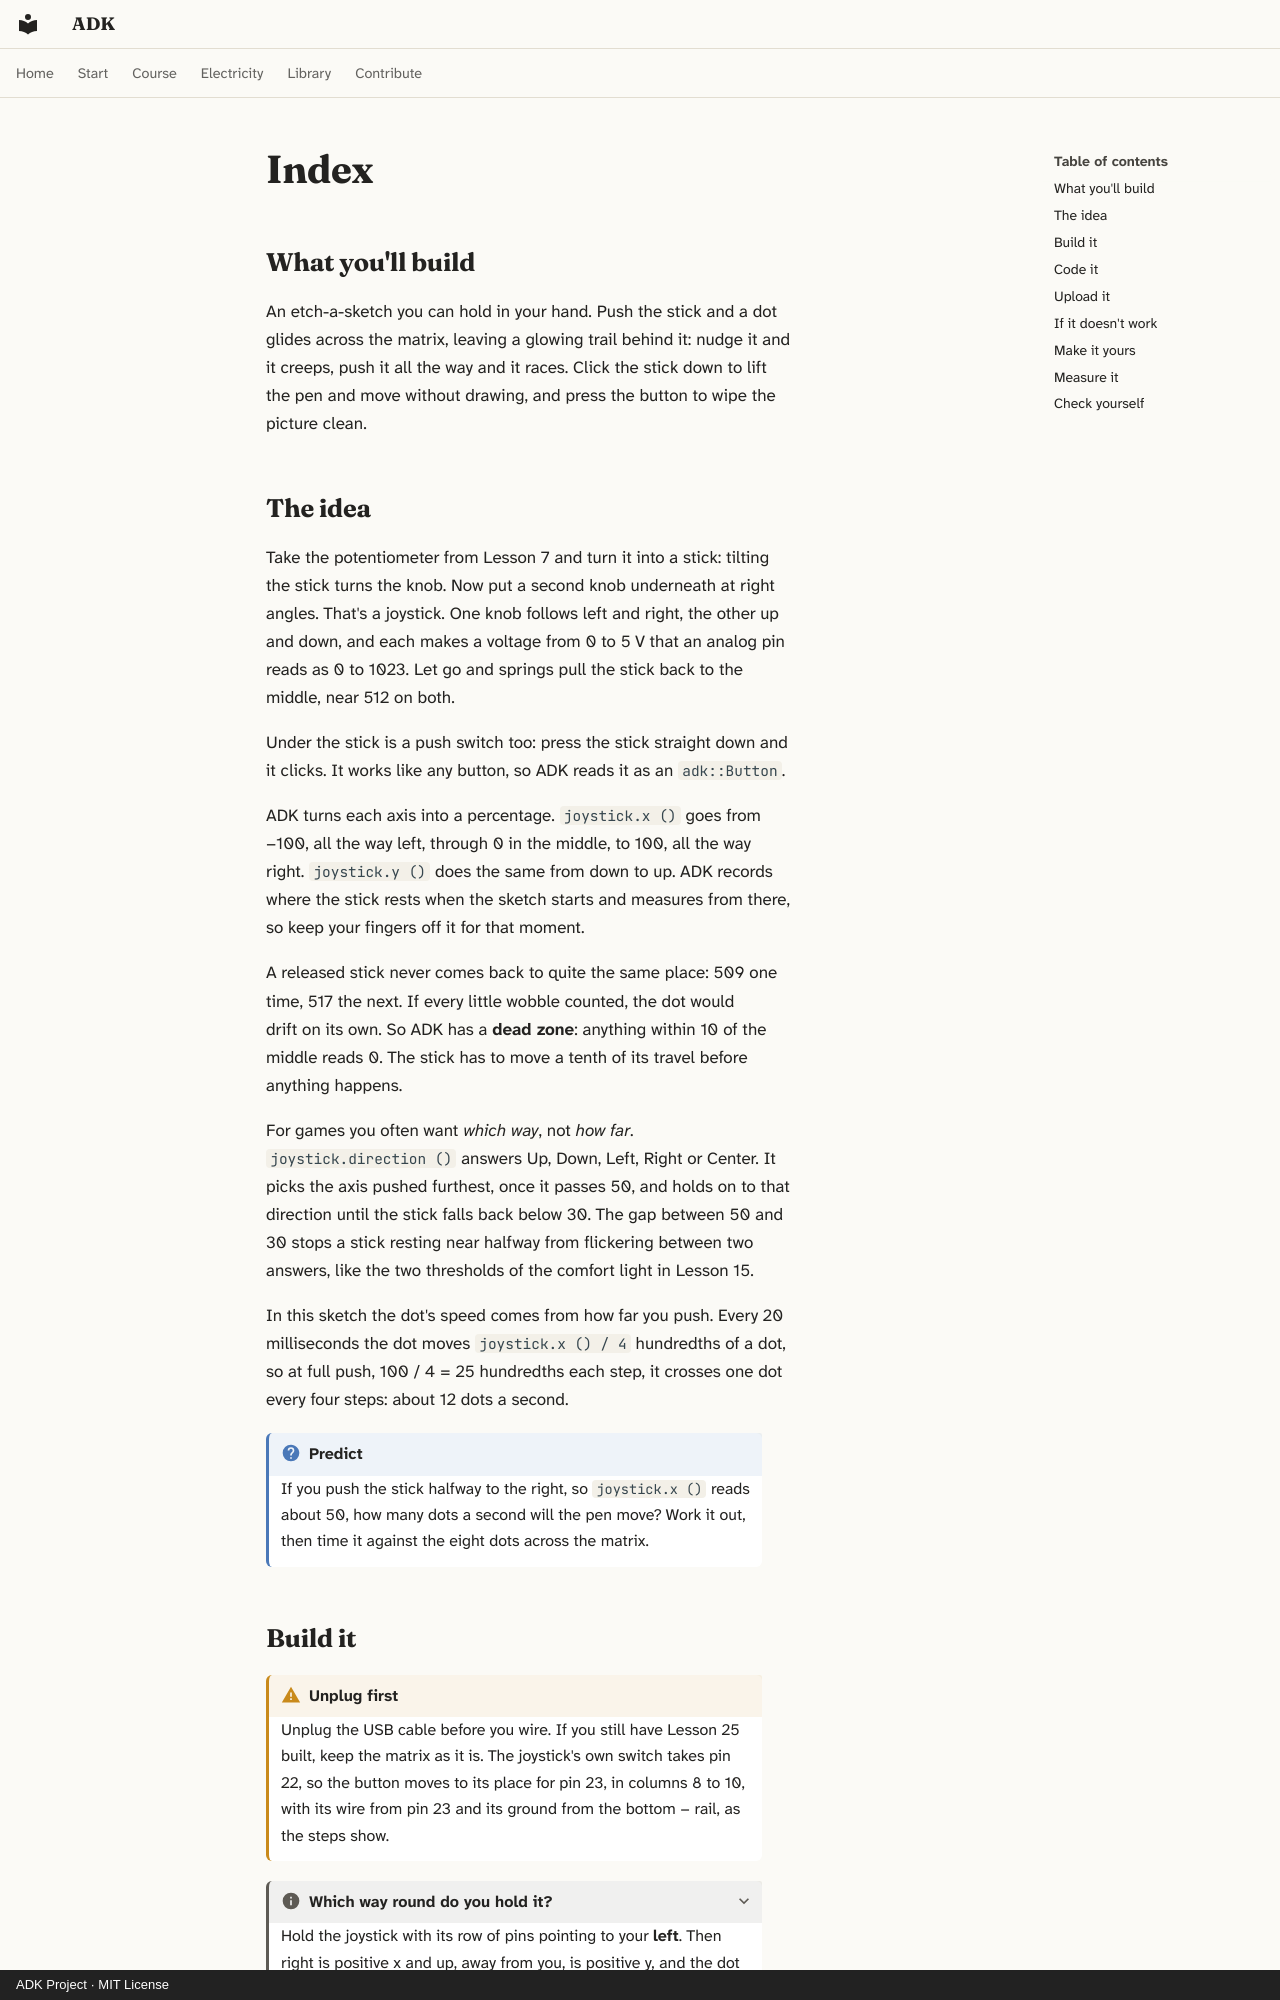

repository: spincyc/adk · page: lessons/026-joystick/index.html · generator: mkdocs · copyright: ADK Project · MIT License

---
lesson: 26
promise: Steer a dot around the matrix with a thumb stick and draw with it.
time: 45 minutes
level: 2
parts:
  - Arduino Mega 2560 and its USB cable
  - Breadboard
  - The LED matrix and button from Lesson 25
  - Joystick module
  - 10 female-to-male jumper wires
  - 3 jumper wires
ideas:
  - A joystick is two knobs at right angles
  - Reading an axis from −100 to 100
  - The dead zone in the middle
  - Directions for games
laws:
  - {law: divider, section: the-idea, for: "Reads each joystick axis as a knob's wiper voltage"}
  - {law: sampling, section: the-idea, for: "Reads each axis as 0 to 1023, 512 at rest"}
  - {law: pull, section: measure-it, for: "Shows the pull-up holding the clear button's pin high"}
  - {law: schmitt, section: the-idea, for: "Uses two thresholds so a held stick doesn't flicker"}
---

## What you'll build

<!-- closeup -->

An etch-a-sketch you can hold in your hand. Push the stick and a dot glides
across the matrix, leaving a glowing trail behind it: nudge it and it
creeps, push it all the way and it races. Click the stick down to lift the
pen and move without drawing, and press the button to wipe the picture
clean.

## The idea

Take the potentiometer from Lesson 7 and turn it into a stick: tilting the
stick turns the knob. Now put a second knob underneath at right angles.
That's a joystick. One knob follows left and right, the other up and down,
and each makes a voltage from 0 to 5 V that an analog pin reads as 0 to 1023.
Let go and springs pull the stick back to the middle, near 512 on both.

Under the stick is a push switch too: press the stick straight down and it
clicks. It works like any button, so ADK reads it as an `adk::Button`.

ADK turns each axis into a percentage. `joystick.x ()` goes from −100, all
the way left, through 0 in the middle, to 100, all the way right.
`joystick.y ()` does the same from down to up. ADK records where the stick
rests when the sketch starts and measures from there, so keep your fingers
off it for that moment.

A released stick never comes back to quite the same place: 509 one time,
517 the next. If every little wobble counted, the dot would drift on its
own. So ADK has a **dead zone**: anything within 10 of the middle reads 0.
The stick has to move a tenth of its travel before anything happens.

For games you often want *which way*, not *how far*. `joystick.direction ()`
answers Up, Down, Left, Right or Center. It picks the axis pushed furthest,
once it passes 50, and holds on to that direction until the stick falls back
below 30. The gap between 50 and 30 stops a stick resting near halfway from
flickering between two answers, like the two thresholds of the comfort light
in Lesson 15.

In this sketch the dot's speed comes from how far you push. Every 20
milliseconds the dot moves `joystick.x () / 4` hundredths of a dot, so at
full push, 100 / 4 = 25 hundredths each step, it crosses one dot every four
steps: about 12 dots a second.

!!! question "Predict"
    If you push the stick halfway to the right, so `joystick.x ()` reads
    about 50, how many dots a second will the pen move? Work it out, then
    time it against the eight dots across the matrix.
